73-way image classification set "abeilles-cap200" from GitHub (axelcarlier/abeilles-cap200); label vocabulary: Amegilla quadrifasciata, Andrena agilissima, Andrena bicolor, Andrena cineraria, Andrena clarkella, Andrena denticulata, Andrena flavipes, Andrena florea, Andrena fulva, Andrena gravida, Andrena haemorrhoa, Andrena hattorfiana, Andrena nigroaenea, Andrena nitida, Andrena nycthemera, Andrena thoracica, Andrena vaga, Andrena ventralis, Anthidiellum strigatum, Anthidium florentinum, Anthidium manicatum, Anthidium oblongatum, Anthidium septemspinosum, Anthophora bimaculata, Anthophora furcata, Anthophora plumipes, Apis mellifera, Apis mellifera iberiensis, Bombus argillaceus, Bombus bohemicus, Bombus campestris, Bombus hortorum, Bombus humilis, Bombus hypnorum, Bombus lapidarius, Bombus lucorum, Bombus muscorum, Bombus pascuorum, Bombus pratorum, Bombus ruderatus, Bombus rupestris, Bombus sylvarum, Bombus terrestris, Bombus terrestris lusitanicus, Bombus vestalis, Ceratina cucurbitina, Chelostoma florisomne, Colletes cunicularius, Colletes hederae, Dasypoda hirtipes, Halictus rubicundus, Halictus scabiosae, Halictus sexcinctus, Heriades truncorum, Hylaeus variegatus, Lithurgus chrysurus, Macropis europaea, Megachile centuncularis, Megachile ericetorum, Megachile sculpturalis, Melecta albifrons, Nomada goodeniana, Nomada lathburiana, Osmia aurulenta, Osmia bicolor, Osmia bicornis, Osmia caerulescens, Osmia cornuta, Rhodanthidium septemdentatum, Rhodanthidium sticticum, Sphecodes albilabris, Xylocopa valga, Xylocopa violacea.

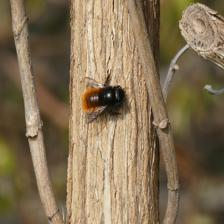
Label: Osmia cornuta

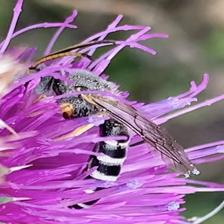
Label: Halictus sexcinctus

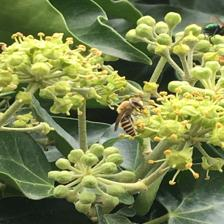
Label: Colletes hederae

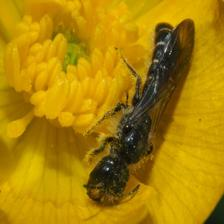
Label: Chelostoma florisomne

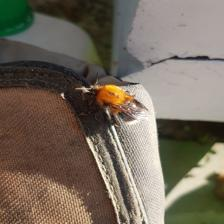
Label: Bombus hypnorum

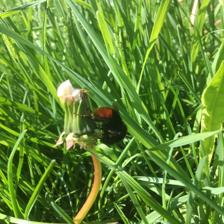
Label: Bombus lapidarius
